Run: headless pygame with SDL's dummy video driver; simulated clock (each Clock.tick advances the game by its frame time, no real sleeping); random seed 0; keys injected as events and as key.get_pressed() state; no mouse input.
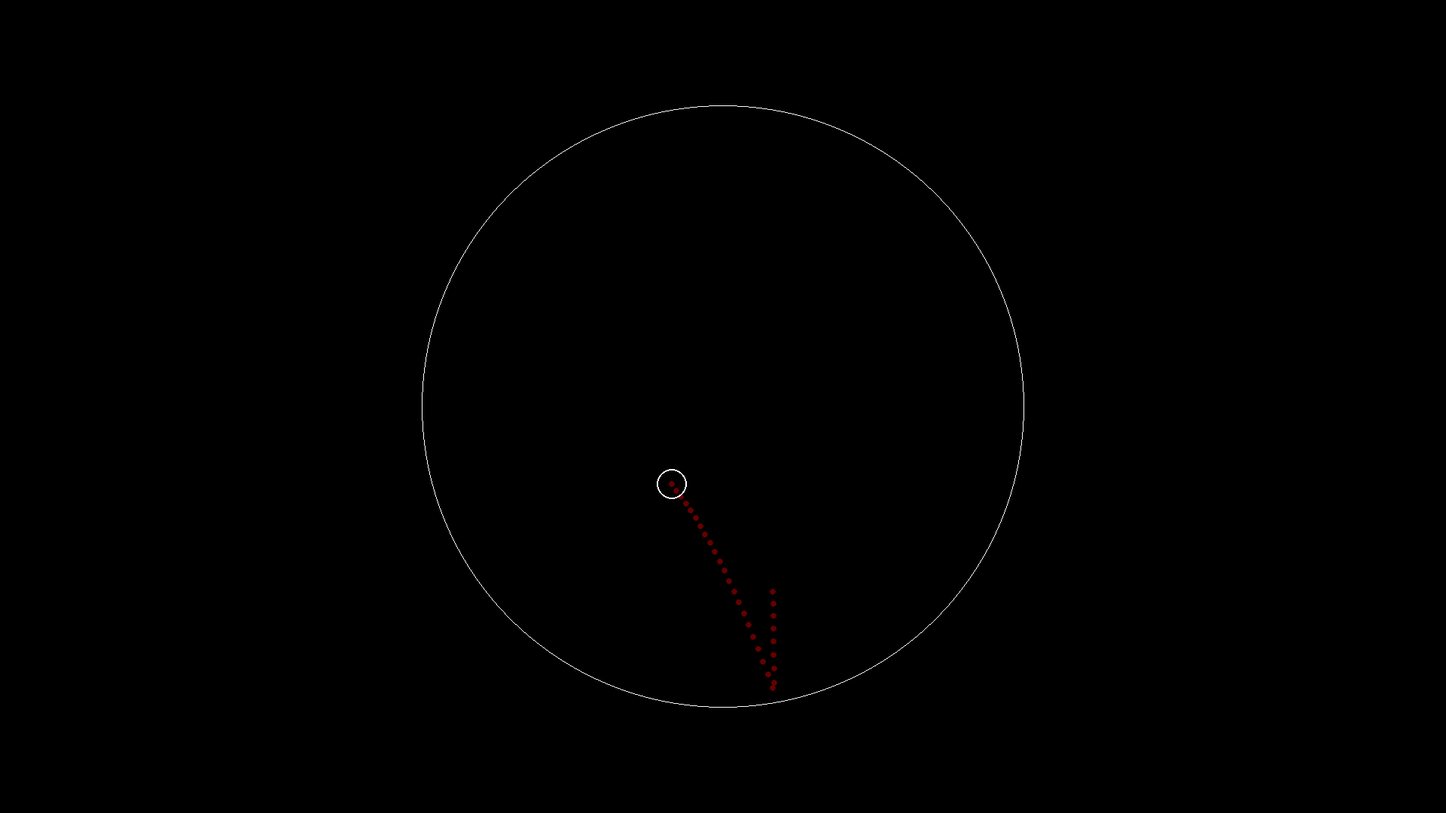
Frame 1 of 4 · flips 1–60 · no input
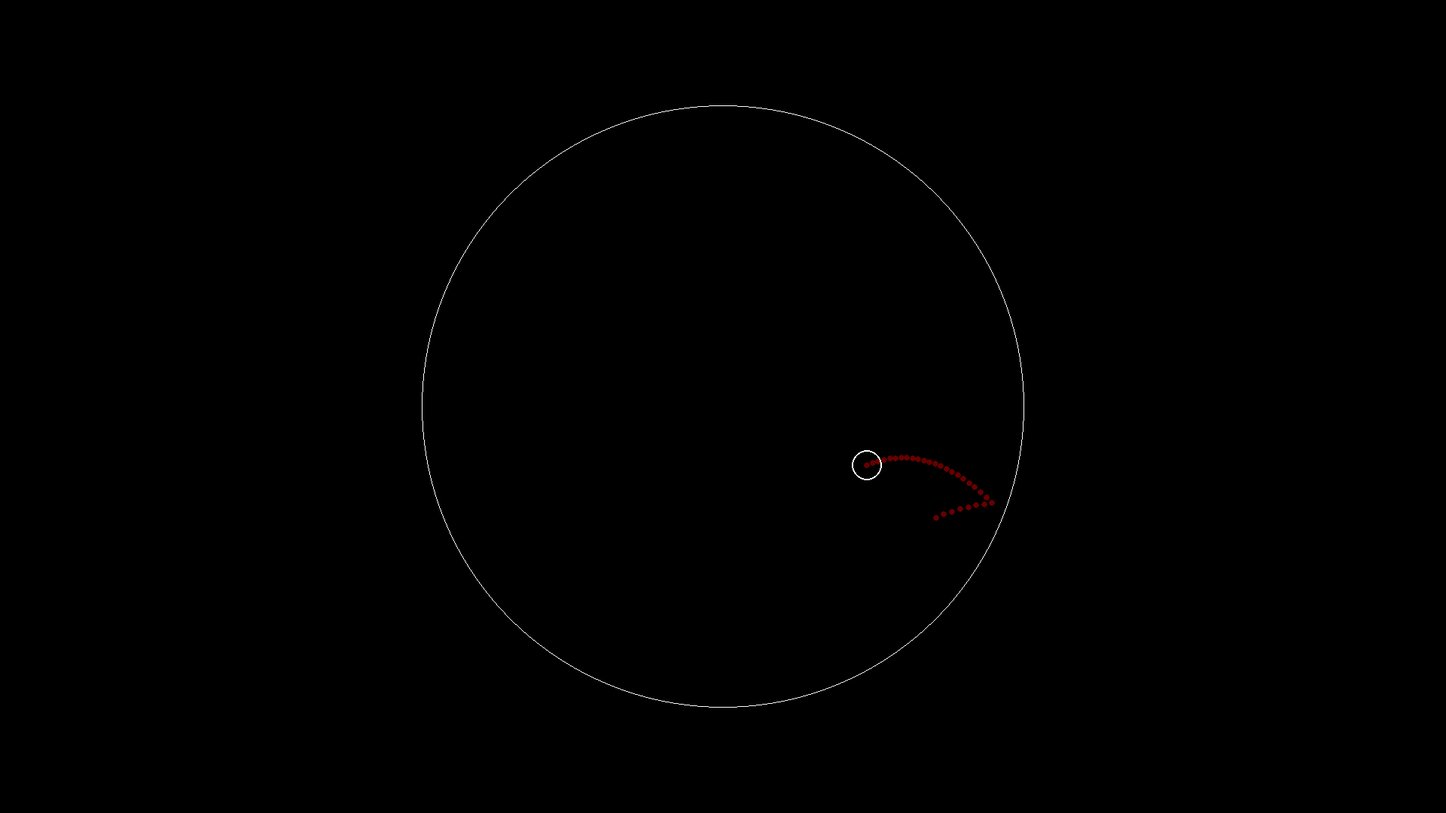
Frame 2 of 4 · flips 61–180 · tapped SPACE, RETURN · held RIGHT (→), D
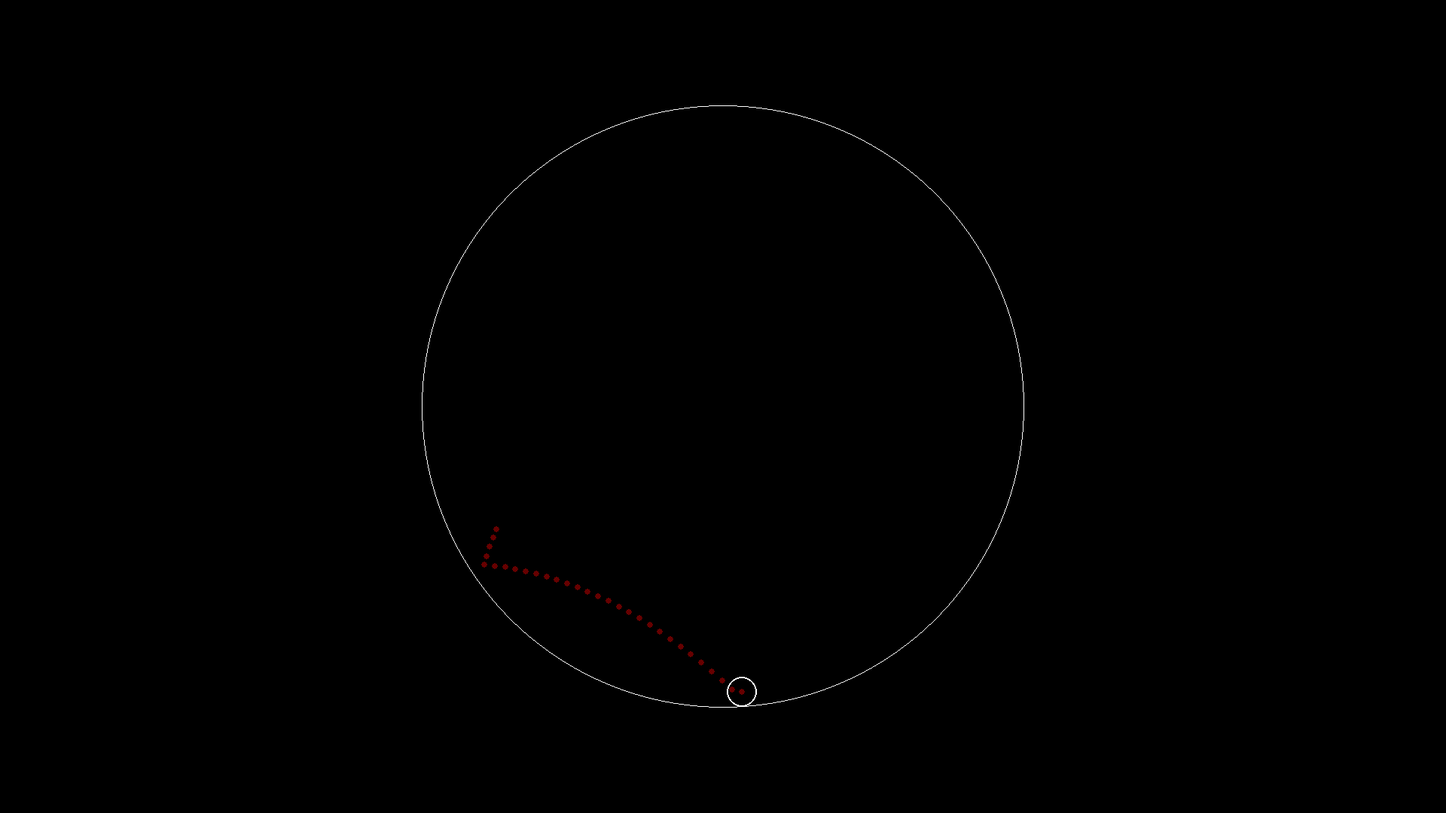
Frame 3 of 4 · flips 181–300 · held DOWN (↓), S
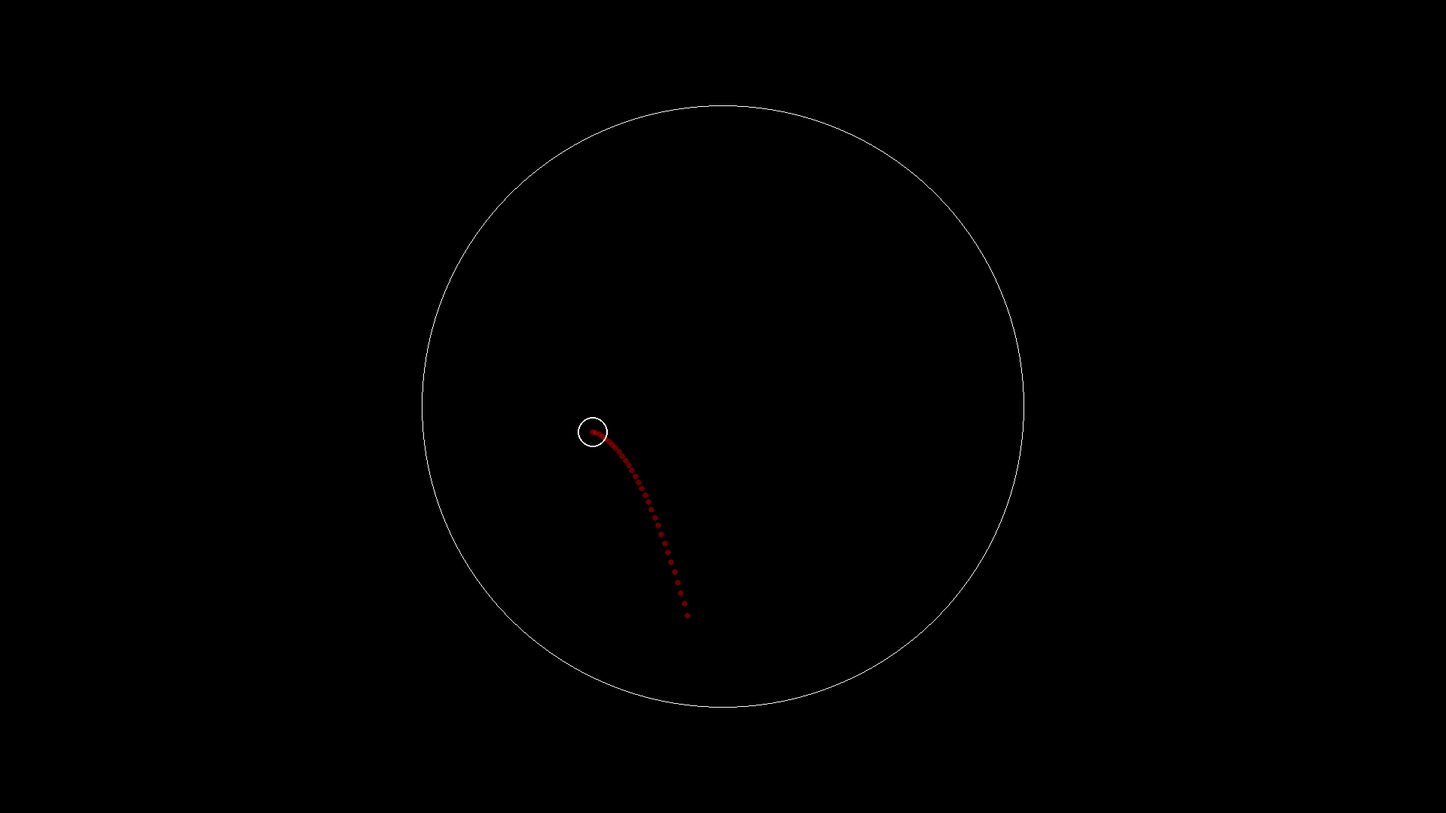
Frame 4 of 4 · flips 301–420 · held LEFT (←), A, UP (↑), W

The pygame program that drew these frames:

# main.py - Simulation de boule avec gravité, rebonds et traînée

# ---------------------------
# Import des modules
# ---------------------------
import pygame
import sys
import math
import time

# ---------------------------
# Initialisation de Pygame
# ---------------------------
pygame.init()

# Création de la fenêtre principale
screen = pygame.display.set_mode((1920, 1080))
pygame.display.set_caption("Simulation physique circulaire")
background_color = (0, 0, 0)  # Noir

# Configuration de l'horloge
clock = pygame.time.Clock()
FPS = 45

# ---------------------------
# Constantes physiques
# ---------------------------
GRAVITY = 1000  # px/s²
BOUNCE_RESTITUTION = 1.01  # Rebond parfait

# ---------------------------
# Configuration des objets
# ---------------------------
# Cercle fixe (trajectoire)
CIRCLE_POS = (960, 540)
CIRCLE_RADIUS = 400
CIRCLE_COLOR = (255, 255, 255)

# Boule mobilegit 
BALL_RADIUS = 20
BALL_COLOR = (255, 255, 255)
ball_pos = [
    CIRCLE_POS[0] + 60,
    CIRCLE_POS[1]  # Positionne au centre du cercle
]
ball_velocity = [10.0, 10.0]

# ---------------------------
# Configuration de la traînée
# ---------------------------
TRAIL_LENGTH = 30  # Nombre de points dans la traînée
TRAIL_RADIUS = 4   # Taille des points de traînée
# Rouge avec 40% d'opacité (102 = 255 * 0.4)
TRAIL_COLOR = (255, 0, 0, 102)

# Création d'une surface semi-transparente pour les points de traînée
# On utilise SRCALPHA pour activer le canal alpha pixel par pixel
trail_surface = pygame.Surface((2 * TRAIL_RADIUS, 2 * TRAIL_RADIUS), pygame.SRCALPHA)
pygame.draw.circle(trail_surface, TRAIL_COLOR, (TRAIL_RADIUS, TRAIL_RADIUS), TRAIL_RADIUS)

# Liste pour stocker les positions historiques de la boule
trail_positions = []

# ---------------------------
# Boucle principale du jeu
# ---------------------------
running = True

while running:
    dt = clock.tick(FPS) / 1000.0

    # Gestion des événements (inchangée)
    for event in pygame.event.get():
        if event.type == pygame.QUIT:
            running = False

    # ---------------------------
    # Mise à jour physique
    # ---------------------------
    ball_velocity[1] += GRAVITY * dt
    ball_pos[0] += ball_velocity[0] * dt
    ball_pos[1] += ball_velocity[1] * dt

    # ---------------------------
    # Collisions
    # ---------------------------
    dx = ball_pos[0] - CIRCLE_POS[0]
    dy = ball_pos[1] - CIRCLE_POS[1]
    distance = math.hypot(dx, dy)
    collision_distance = CIRCLE_RADIUS - BALL_RADIUS  # 420 px

    if distance >= collision_distance:
        if distance > 0:
            normal = (dx / distance, dy / distance)
        else:
            normal = (0, 1)

        dot_product = ball_velocity[0] * normal[0] + ball_velocity[1] * normal[1]
        ball_velocity[0] -= (1 + BOUNCE_RESTITUTION) * dot_product * normal[0]
        ball_velocity[1] -= (1 + BOUNCE_RESTITUTION) * dot_product * normal[1]

        overshoot = distance - collision_distance
        ball_pos[0] -= normal[0] * overshoot
        ball_pos[1] -= normal[1] * overshoot

    # ---------------------------
    # Mise à jour de la traînée
    # ---------------------------
    # Ajoute la position actuelle (convertie en entiers pour l'affichage)
    trail_positions.append((int(ball_pos[0]), int(ball_pos[1])))
    
    # Garde seulement les N dernières positions
    if len(trail_positions) > TRAIL_LENGTH:
        trail_positions.pop(0)

    # ---------------------------
    # Dessin des éléments
    # ---------------------------
    screen.fill(background_color)
    
    # Dessin du cercle de trajectoire
    pygame.draw.circle(screen, CIRCLE_COLOR, CIRCLE_POS, CIRCLE_RADIUS, 1)
    
    # Dessin de la traînée
    for pos in trail_positions:
        # On centre la surface de traînée sur la position historique
        screen.blit(trail_surface, (pos[0] - TRAIL_RADIUS, pos[1] - TRAIL_RADIUS))
    
    # Dessin de la boule principale (par dessus la traînée)
    pygame.draw.circle(screen, BALL_COLOR, (int(ball_pos[0]), int(ball_pos[1])), BALL_RADIUS, 2)

    # ---------------------------
    # Mise à jour écran
    # ---------------------------
    pygame.display.flip()

# ---------------------------
# Nettoyage
# ---------------------------
pygame.quit()
sys.exit()
